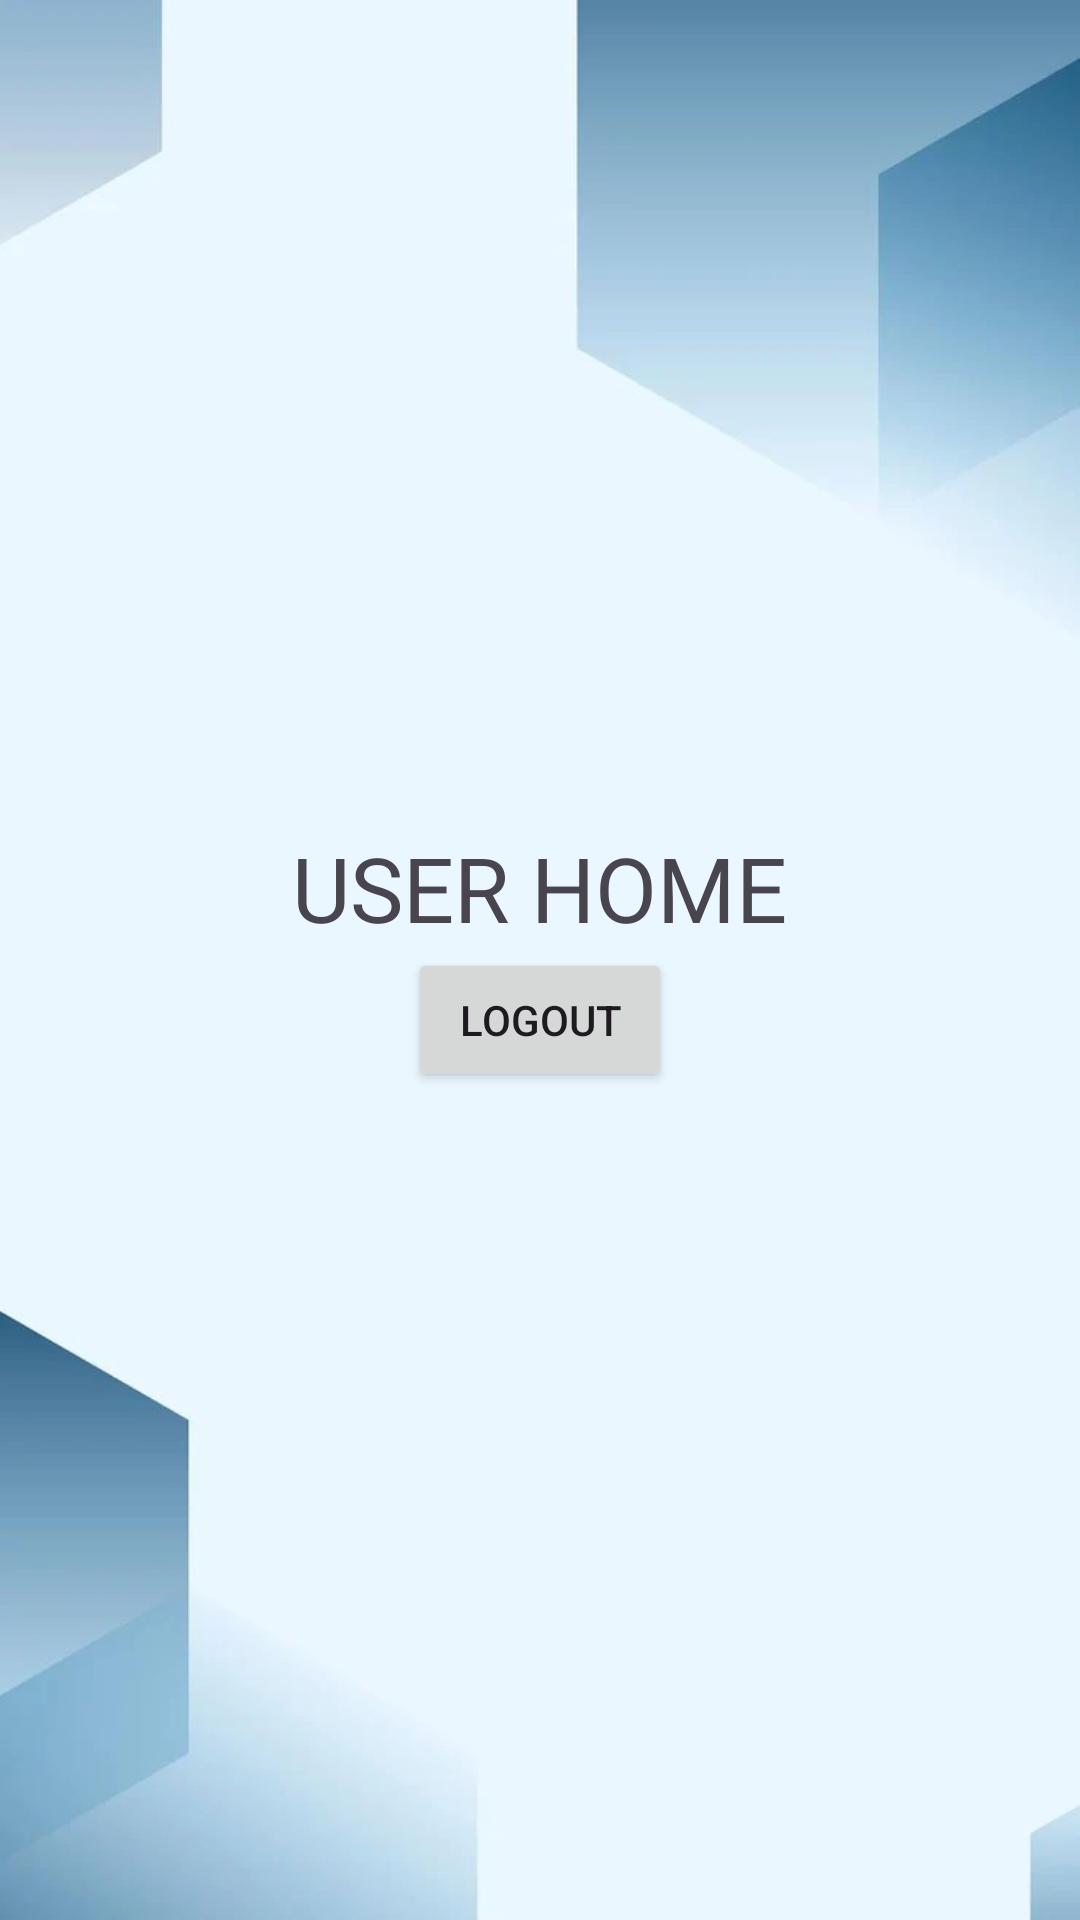

Here is an Android app screen rendered from its layout file. Give the layout XML and the strings, colors and styles it references.
<!-- AndroidManifest.xml: application theme Theme.SmartResourceAllocation -->
<!-- res/layout/activity_user_home.xml -->
<?xml version="1.0" encoding="utf-8"?>
<LinearLayout
    xmlns:android="http://schemas.android.com/apk/res/android"
    android:layout_width="match_parent"
    android:layout_height="match_parent"
    android:gravity="center"
    android:orientation="vertical"
    android:background="@drawable/bg">

    <TextView
        android:layout_width="wrap_content"
        android:layout_height="wrap_content"
        android:text="USER HOME"
        android:textSize="30sp"/>

    <Button
        android:id="@+id/btnLogout"
        android:layout_width="wrap_content"
        android:layout_height="wrap_content"
        android:text="Logout"/>

</LinearLayout>
<!-- resources referenced by this layout -->
<resources>
  <!-- drawable bg: jpeg bitmap (drawable, 19951 bytes) -->
  <style name="Theme.SmartResourceAllocation" parent="Base.Theme.SmartResourceAllocation" />
  <style name="Base.Theme.SmartResourceAllocation" parent="Theme.Material3.DayNight.NoActionBar">
          
          
      </style>
</resources>
